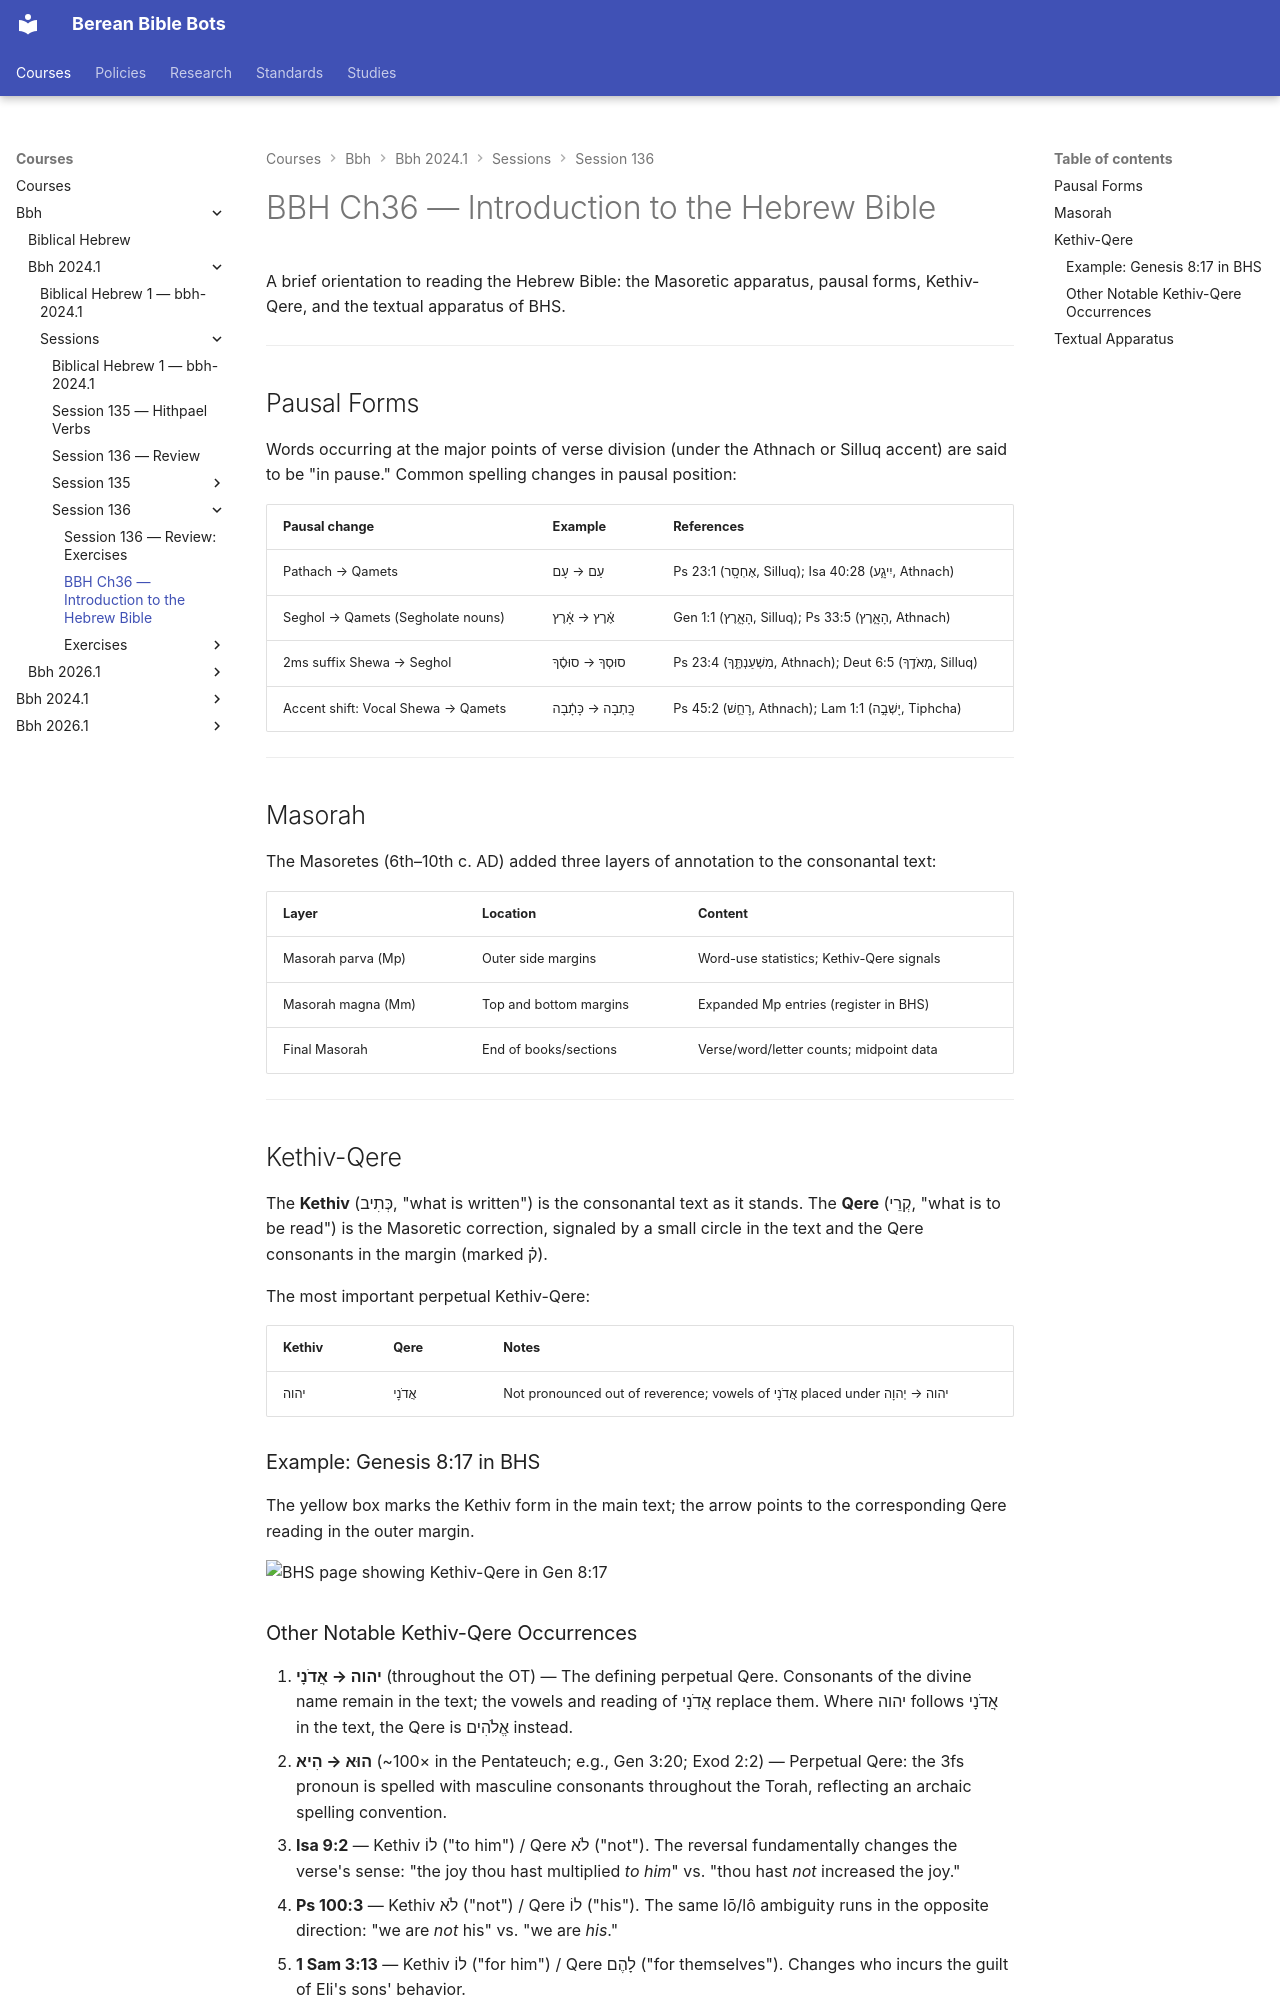

repository: dnovick/berean-bible-bots · page: courses/bbh/bbh-2024.1/sessions/session-136/intro-to-hb/index.html · generator: mkdocs

# BBH Ch36 — Introduction to the Hebrew Bible

A brief orientation to reading the Hebrew Bible: the Masoretic apparatus, pausal forms, Kethiv-Qere, and the textual apparatus of BHS.

---

## Pausal Forms

Words occurring at the major points of verse division (under the Athnach or Silluq accent) are said to be "in pause." Common spelling changes in pausal position:

| Pausal change | Example | References |
|---|---|---|
| Pathach → Qamets | עַם → עָם | Ps 23:1 (אֶחְסָֽר, Silluq); Isa 40:28 (יִיגָ֑ע, Athnach) |
| Seghol → Qamets (Segholate nouns) | אֶ֫רֶץ → אָ֫רֶץ | Gen 1:1 (הָאָ֑רֶץ, Silluq); Ps 33:5 (הָאָ֑רֶץ, Athnach) |
| 2ms suffix Shewa → Seghol | סוּסְךָ → סוּסֶ֫ךָ | Ps 23:4 (מִשְׁעַנְתֶּ֑ךָ, Athnach); Deut 6:5 (מְאֹדֶֽךָ, Silluq) |
| Accent shift: Vocal Shewa → Qamets | כָּֽתְבָה → כָּתָ֫בָה | Ps 45:2 (רָחַ֣שׁ, Athnach); Lam 1:1 (יָשְׁבָ֣ה, Tiphcha) |

---

## Masorah

The Masoretes (6th–10th c. AD) added three layers of annotation to the consonantal text:

| Layer | Location | Content |
|---|---|---|
| Masorah parva (Mp) | Outer side margins | Word-use statistics; Kethiv-Qere signals |
| Masorah magna (Mm) | Top and bottom margins | Expanded Mp entries (register in BHS) |
| Final Masorah | End of books/sections | Verse/word/letter counts; midpoint data |

---

## Kethiv-Qere

The **Kethiv** (כְּתִיב, "what is written") is the consonantal text as it stands. The **Qere** (קְרֵי, "what is to be read") is the Masoretic correction, signaled by a small circle in the text and the Qere consonants in the margin (marked ק֗).

The most important perpetual Kethiv-Qere:

| Kethiv | Qere | Notes |
|---|---|---|
| יהוה | אֲדֹנָי | Not pronounced out of reverence; vowels of אֲדֹנָי placed under יהוה → יְהוָה |

### Example: Genesis 8:17 in BHS

The yellow box marks the Kethiv form in the main text; the arrow points to the corresponding Qere reading in the outer margin.

![BHS page showing Kethiv-Qere in Gen 8:17](bhs-gen-0817-annotated.jpeg)
